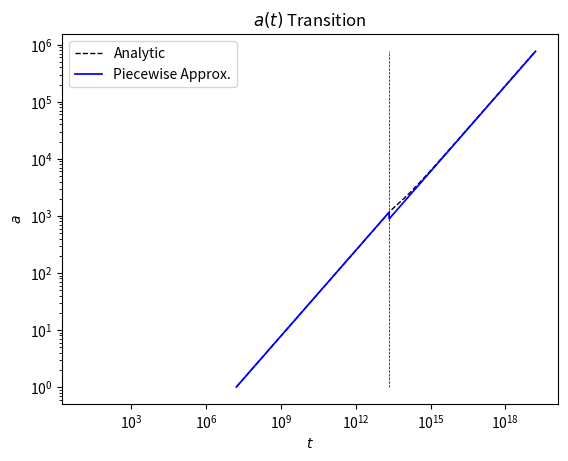
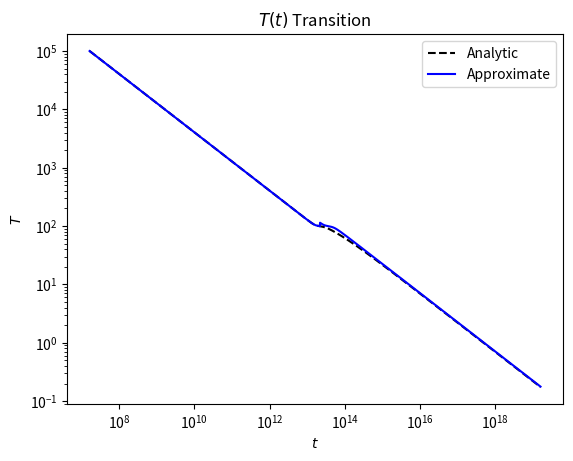

These figures' Python source, in order:
import matplotlib.ticker
from numpy import arctan, pi, arange, sqrt, linspace, log, exp, log10
import matplotlib.pyplot as plt
from scipy.integrate import odeint
from scipy.optimize import fsolve

T_rh = 1e5
g_high = 500
g_low = 50
g_low_s = 200
T_0 = 100
T_width = 3
M_pl = 2.4e18

# Transition in g(T)

g_star = lambda T: g_low + ((g_high - g_low) / pi) * (arctan((T - T_0) / T_width) + pi / 2)
g_star_s = lambda T: g_low_s + ((g_high - g_low_s) / pi) * (arctan((T - T_0) / T_width) + pi / 2)


# T_evals = arange(0, T_rh)
# plt.loglog(T_evals, g_star(T_evals), 'r-', label=r'$g_{\star}$')
# plt.loglog(T_evals, g_star_s(T_evals), 'b-', label=r'$g_{\star S}$')
# plt.hlines(g_low, min(T_evals), max(T_evals), linestyles='dashed', colors='k', linewidth=0.5)
# plt.hlines(g_high, min(T_evals), max(T_evals), linestyles='dashed', colors='k', linewidth=0.5)
# plt.hlines(g_low_s, min(T_evals), max(T_evals), linestyles='dashed', colors='k', linewidth=0.5)
# plt.title(r'$g(T)$ Transition')
# plt.ylabel(r'$g$')
# plt.xlabel(r'$T$ (GeV)')
# plt.legend(loc='best')
# plt.savefig('g_transition_analytical', dpi=300)
# plt.show()

# T_evals_zoomed = arange(T_0 - 10, T_0 + 100)
# plt.loglog(T_evals_zoomed, g_star(T_evals_zoomed), 'r-')
# plt.loglog(T_evals_zoomed, g_star_s(T_evals_zoomed), 'b-')
# plt.hlines(g_low, min(T_evals_zoomed), max(T_evals_zoomed), linestyles='dashed', colors='k')
# plt.hlines(g_high, min(T_evals_zoomed), max(T_evals_zoomed), linestyles='dashed', colors='k')
# plt.hlines(g_low_s, min(T_evals_zoomed), max(T_evals_zoomed), linestyles='dashed', colors='k')
# plt.show()

########### T(a)
# a = arange(1, 1e7, step=5)


#
#


#
#
# soln = []
# for a_val in a:
#     def func(T):
#         return T - f(T, a_val)
#
#
#     soln.append(fsolve(func, T_rh))

def T(a):
    def f(T, a):
        return T_rh * (g_high ** (1 / 3)) * (g_star_s(T) ** (-1 / 3)) / a

    func = lambda T: T - f(T, a)
    return fsolve(func, T_rh)


#
# a_crit = T_rh / T_0
#
#
# def T_approx(a):
#     if a < a_crit:
#         return T_rh * (g_high ** (1 / 3)) * (g_high ** (-1 / 3)) / a
#     if a > a_crit:
#         return T_rh * (g_high ** (1 / 3)) * (g_low_s ** (-1 / 3)) / a
#
#
# T_approx_array = [T_approx(a_val) for a_val in a]
# T_analytic = [T(a_val) for a_val in a]
# plt.loglog(a, T_analytic, 'k--', linewidth=1, label="Analytic")
# plt.loglog(a, T_approx_array, 'b-', linewidth=1.25, label='Piecewise Approx.')
# plt.title(r'$T(a)$')
# plt.ylabel(r'$T$ GeV')
# plt.xlabel(r'$a$')
# plt.legend(loc='best')
# plt.savefig('temperature', dpi=300)
# plt.show()
# # #
# plt.loglog(a, T_analytic, 'k--', linewidth=1, label="Analytic")
# plt.loglog(a, T_approx_array, 'b-', linewidth=1.25, label='Piecewise Approx.')
# plt.title(r'$T(a)$')
# plt.ylabel(r'$T$ GeV')
# plt.xlabel(r'$a$')
# plt.legend(loc='best')
# plt.xlim(a_crit - 900, a_crit + 9000)
# plt.ylim(T_0 - 90, T_0 + 900)
# plt.savefig('temperature_zoomed', dpi=300)
# plt.show()

# print("Ratio at a=1e7: ", T_approx(1e7) / soln[-1])
############

############ Solve FRW equation for a(t)
t_rh = ((3 * M_pl * sqrt(10)) / (2 * pi)) * 1 / (T_rh ** 2 * sqrt(g_high))

t_evals = arange(log(t_rh), log(1e12 * t_rh), 0.01)


def a_dot(t, a):
    g = g_star(T(a))
    Temp = T(a)
    return (pi / (3 * M_pl * sqrt(10))) * sqrt(g) * (Temp ** 2) * a * exp(t)


soln = odeint(a_dot, y0=1, t=t_evals, tfirst=True)
plt.loglog(exp(t_evals), soln, 'k--', label=r'Analytic', linewidth=1)

# # t_rh = ((3 * M_pl * sqrt(10)) / (2 * pi)) * 1 / (T_rh ** 2 * sqrt(g_high))
# t_rh = (1 / T_rh) / (1.5e24)
# print(t_rh)
# t_evals = arange(t_rh, 1e12 * t_rh, step=1e5 * t_rh)
#
# t0 = (1 / T_0) / (1.5e24)

t0 = ((3 * M_pl * sqrt(10)) / (2 * pi)) * 1 / (T_0 ** 2 * sqrt(0.5 * (g_low + g_high)))


# print(t0)
#
#
def a_piecewise(t):
    if exp(t) < t0:
        # return sqrt(2 * C_high) * sqrt(t)
        return sqrt(exp(t) / t_rh)
    if exp(t) > t0:
        # return sqrt(2 * C_low) * sqrt(t)
        return sqrt((g_high ** (1 / 6) * g_low ** (1 / 2)) / (g_low_s ** (2 / 3))) * sqrt(exp(t) / t_rh)


#
a_soln = [a_piecewise(t_val) for t_val in t_evals]
plt.loglog(exp(t_evals), a_soln, 'b-', label=r'Piecewise Approx.', linewidth=1.25)
plt.vlines(t0, min(a_soln), max(a_soln), linestyles='dashed', colors='k', linewidth=0.5)
plt.title(r'$a(t)$ Transition')
plt.ylabel(r'$a$')
plt.xlabel(r'$t$')
plt.legend(loc='best')
plt.savefig('a_t_transition', dpi=300)
plt.show()
#
T_t_soln = [T(a_val) for a_val in soln]
T_t_approx = [T(a_piecewise(t)) for t in t_evals]
plt.loglog(exp(t_evals), T_t_soln, 'k--', label=r'Analytic', linewidth=1.5)
plt.loglog(exp(t_evals), T_t_approx, 'b-', label=r'Approximate', linewidth=1.5)
plt.title(r'$T(t)$ Transition')
plt.ylabel(r'$T$')
plt.xlabel(r'$t$')
plt.legend(loc='best')
plt.savefig('T_t_function', dpi=300)
plt.show()
